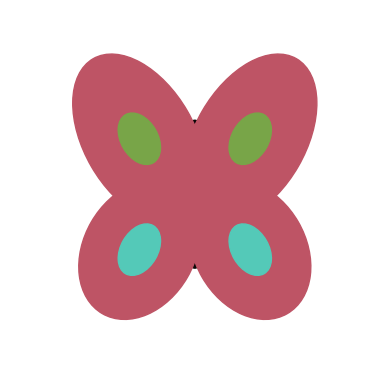

Python code for this plot: (Note: this script raises an exception after producing the figure.)
import matplotlib.pyplot as plt
import numpy as np

# Definimos los colores

colors = {
    "rosado_oscuro": (190/255, 84/255, 101/255),
    "negro": (11/255, 6/255, 6/255),
    "verde": (120/255, 165/255, 72/255),
    "azul": (84/255, 201/255, 184/255),
    "amarillo": (236/255, 221/255, 211/255)
}

# Creamos la figura y los ejes
fig, ax = plt.subplots()

# Dibujamos la mariposa usando parches
from matplotlib.patches import Ellipse

# Cuerpo de la mariposa
body = Ellipse((0.5, 0.5), width=0.1, height=0.4, angle=0, color=colors["negro"])
ax.add_patch(body)

# Alas superiores
wing1 = Ellipse((0.35, 0.65), width=0.3, height=0.5, angle=30, color=colors["rosado_oscuro"])
wing2 = Ellipse((0.65, 0.65), width=0.3, height=0.5, angle=-30, color=colors["rosado_oscuro"])
ax.add_patch(wing1)
ax.add_patch(wing2)

# Alas inferiores
wing3 = Ellipse((0.35, 0.35), width=0.3, height=0.4, angle=-30, color=colors["rosado_oscuro"])
wing4 = Ellipse((0.65, 0.35), width=0.3, height=0.4, angle=30, color=colors["rosado_oscuro"])
ax.add_patch(wing3)
ax.add_patch(wing4)

# Detalles en las alas (puntos)
detail1 = Ellipse((0.35, 0.65), width=0.1, height=0.15, angle=30, color=colors["verde"])
detail2 = Ellipse((0.65, 0.65), width=0.1, height=0.15, angle=-30, color=colors["verde"])
detail3 = Ellipse((0.35, 0.35), width=0.1, height=0.15, angle=-30, color=colors["azul"])
detail4 = Ellipse((0.65, 0.35), width=0.1, height=0.15, angle=30, color=colors["azul"])

ax.add_patch(detail1)
ax.add_patch(detail2)
ax.add_patch(detail3)
ax.add_patch(detail4)

# Configuramos el gráfico
ax.set_xlim(0, 1)
ax.set_ylim(0, 1)
ax.set_aspect('equal')
ax.axis('off')

# Guardamos la imagen
fig.savefig("C:/xampp0/htdocs", dpi=300, bbox_inches='tight')
plt.show()
